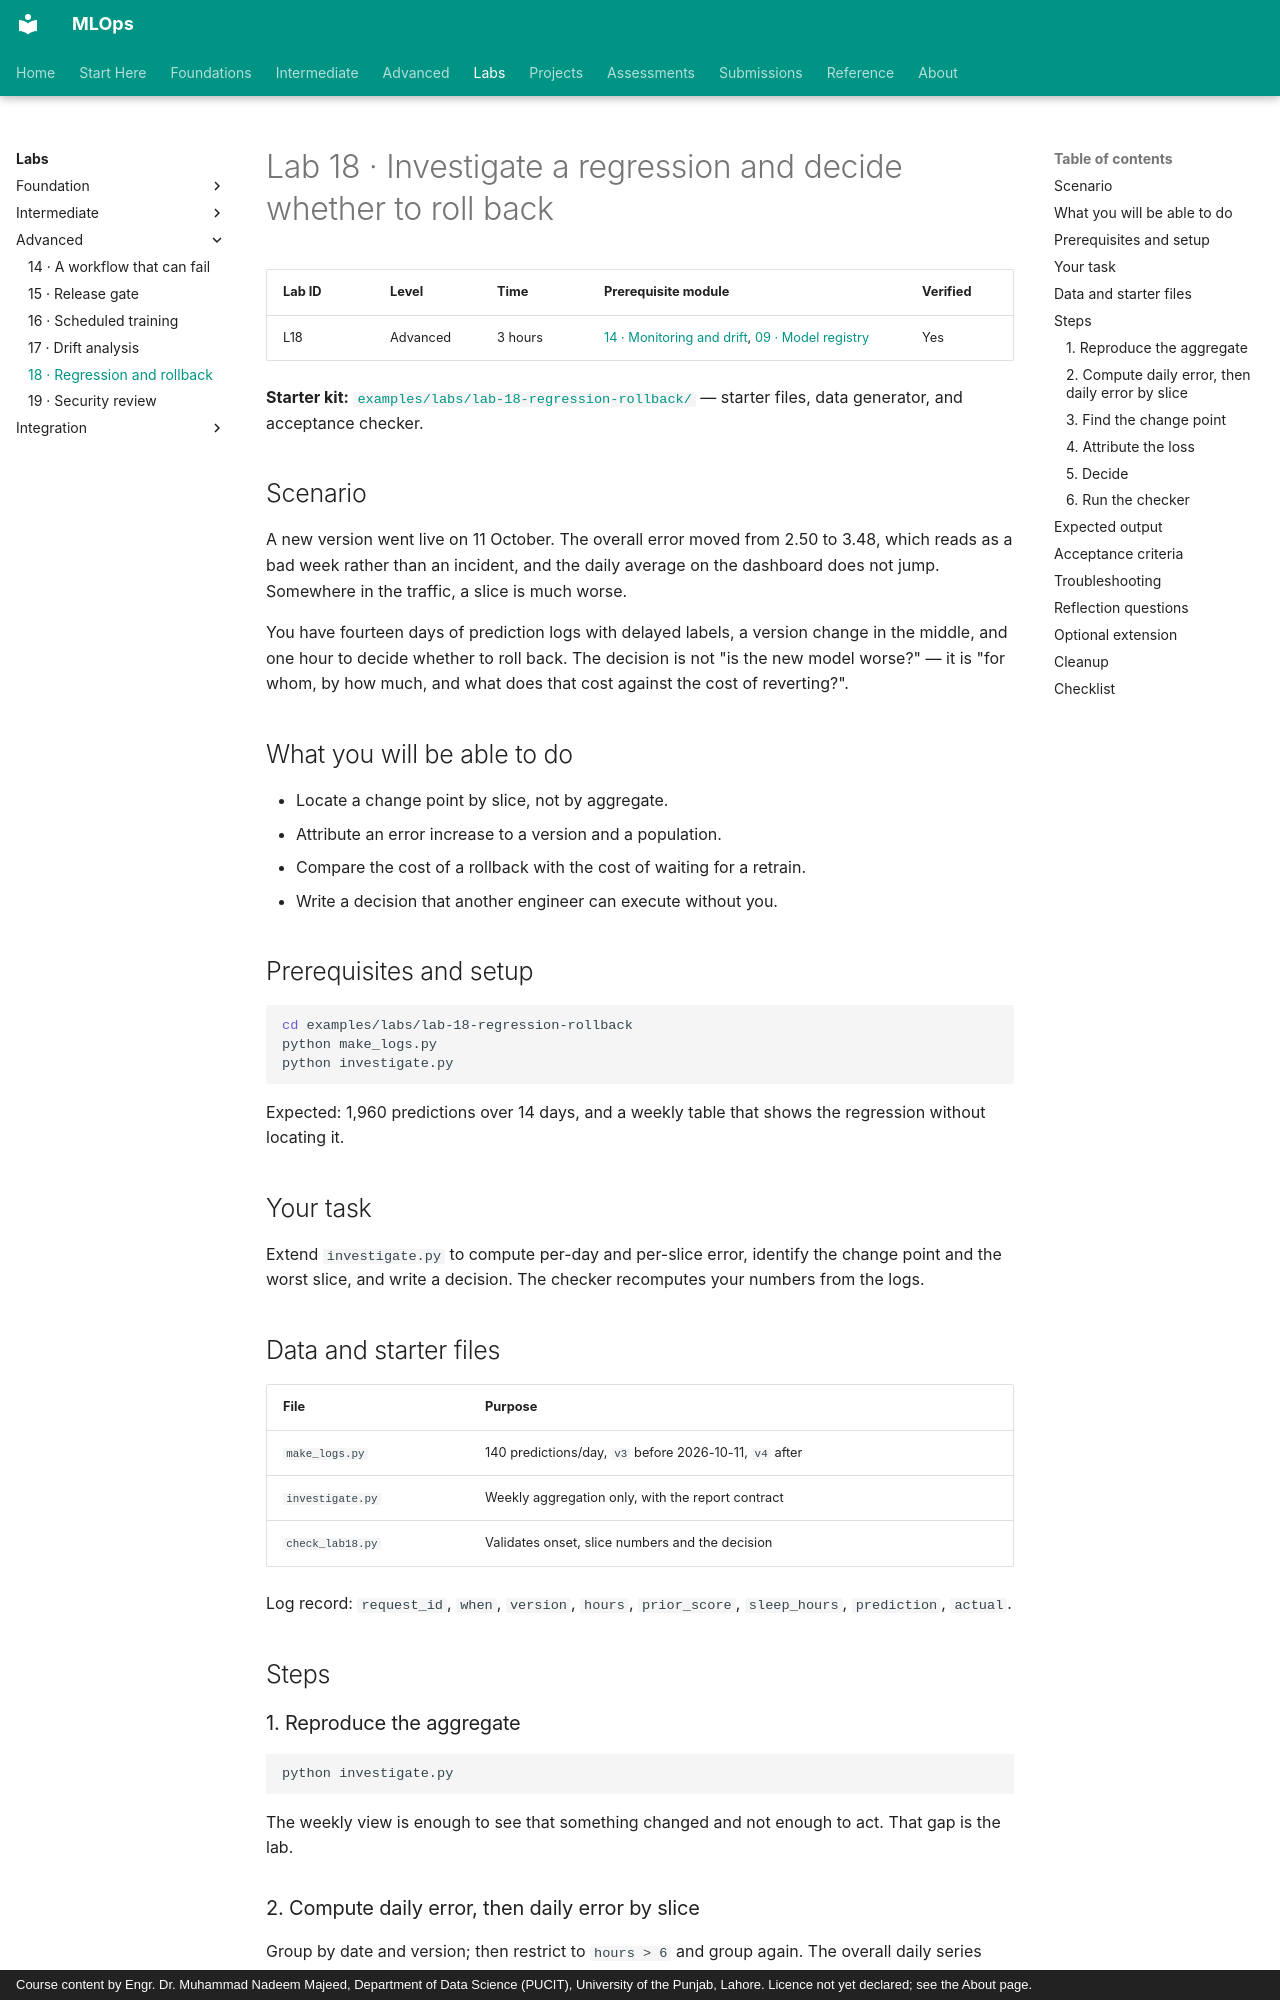

repository: nadeem-majeedch/MLOps · page: labs/lab-18-regression-rollback/index.html · generator: mkdocs · copyright: Course content by Engr. Dr. Muhammad Nadeem Majeed, Department of Data Science (PUCIT), University of the Punjab, Lahore. Licence not yet declared; see the About page.

# Lab 18 · Investigate a regression and decide whether to roll back

| Lab ID | Level | Time | Prerequisite module | Verified |
|---|---|---|---|---|
| L18 | Advanced | 3 hours | [14 · Monitoring and drift](../modules/14-monitoring-drift/index.md), [09 · Model registry](../modules/09-model-registry/index.md) | Yes |

**Starter kit:** [`examples/labs/lab-18-regression-rollback/`](https://github.com/nadeem-majeedch/MLOps/tree/main/examples/labs/lab-18-regression-rollback) — starter files, data generator, and acceptance checker.

## Scenario

A new version went live on 11 October. The overall error moved from 2.50 to
3.48, which reads as a bad week rather than an incident, and the daily average on
the dashboard does not jump. Somewhere in the traffic, a slice is much worse.

You have fourteen days of prediction logs with delayed labels, a version change
in the middle, and one hour to decide whether to roll back. The decision is not
"is the new model worse?" — it is "for whom, by how much, and what does that cost
against the cost of reverting?".

## What you will be able to do

- Locate a change point by slice, not by aggregate.
- Attribute an error increase to a version and a population.
- Compare the cost of a rollback with the cost of waiting for a retrain.
- Write a decision that another engineer can execute without you.

## Prerequisites and setup

```bash
cd examples/labs/lab-18-regression-rollback
python make_logs.py
python investigate.py
```

Expected: 1,960 predictions over 14 days, and a weekly table that shows the
regression without locating it.

## Your task

Extend `investigate.py` to compute per-day and per-slice error, identify the
change point and the worst slice, and write a decision. The checker recomputes
your numbers from the logs.

## Data and starter files

| File | Purpose |
|---|---|
| `make_logs.py` | 140 predictions/day, `v3` before 2026-10-11, `v4` after |
| `investigate.py` | Weekly aggregation only, with the report contract |
| `check_lab18.py` | Validates onset, slice numbers and the decision |

Log record: `request_id`, `when`, `version`, `hours`, `prior_score`,
`sleep_hours`, `prediction`, `actual`.

## Steps

### 1. Reproduce the aggregate

```bash
python investigate.py
```

The weekly view is enough to see that something changed and not enough to act.
That gap is the lab.
